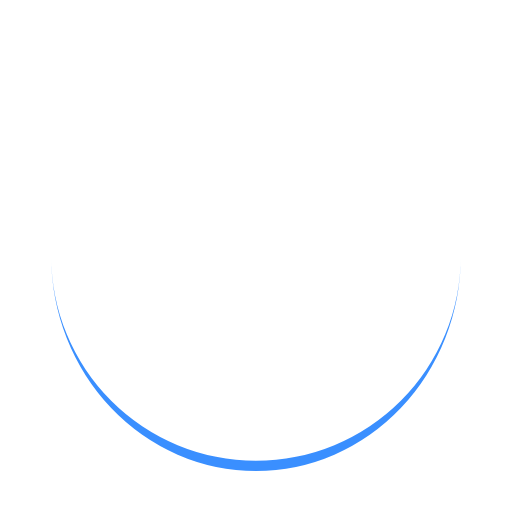
t = 0.00 s
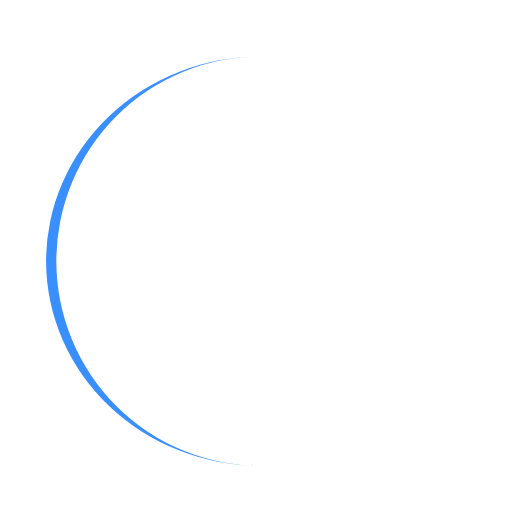
t = 0.25 s
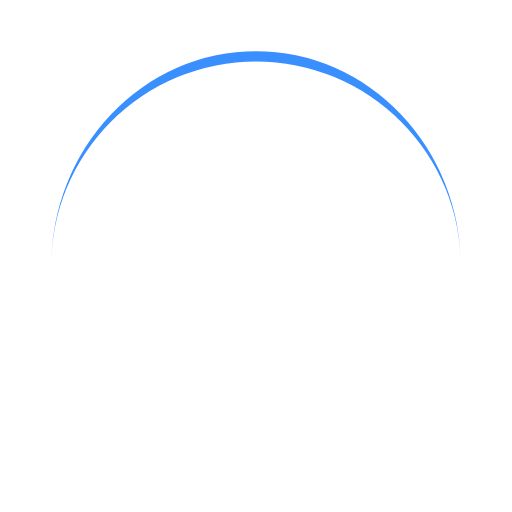
t = 0.50 s
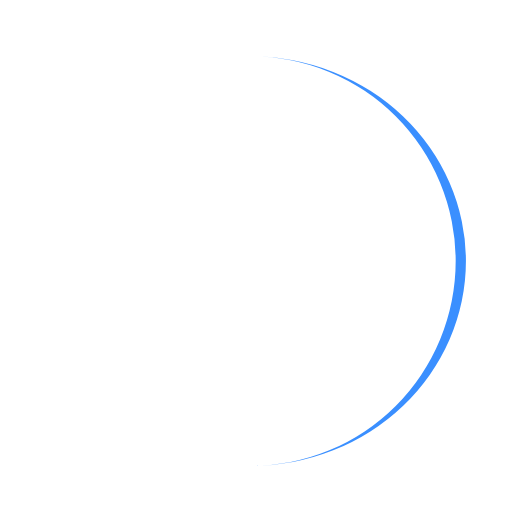
t = 0.75 s

The animated SVG that drew these frames (rendered in a browser with its animation timeline set to each time). Animation: 1 SMIL element (animateTransform=1); one cycle of 1.00 s, repeats indefinitely.

<?xml version="1.0" encoding="UTF-8"?><svg width="100" height="100" xmlns="http://www.w3.org/2000/svg" viewBox="0 0 100 100"><path d="M10 50A40 40 0 0 0 90 50A40 42 0 0 1 10 50" fill="#3a8fff"><animateTransform attributeName="transform" type="rotate" calcMode="linear" values="0 50 51;360 50 51" keyTimes="0;1" dur="1s" begin="0s" repeatCount="indefinite"></animateTransform></path></svg>
